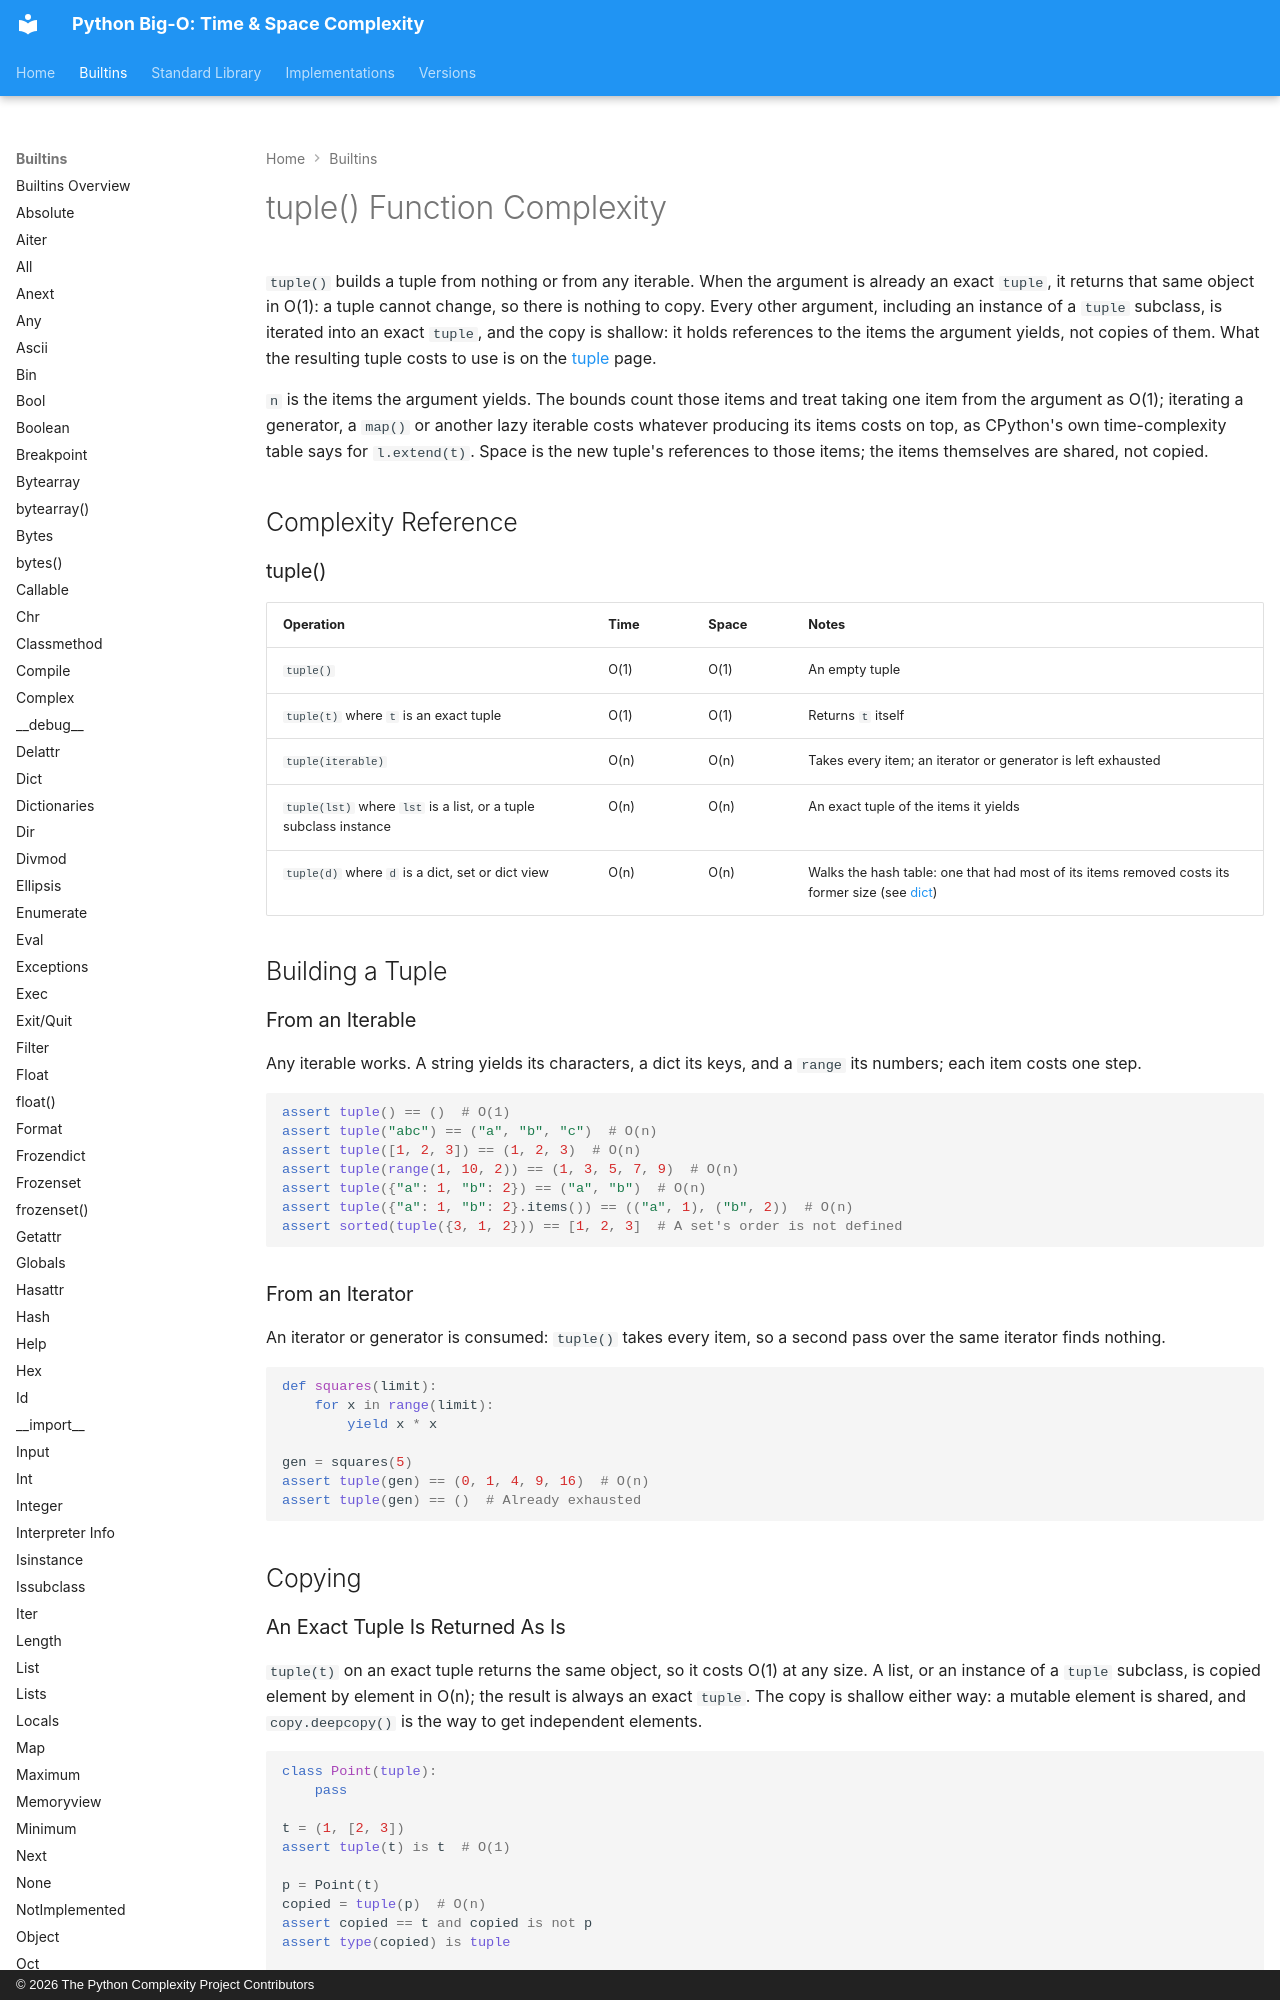

repository: heikkitoivonen/python-time-space-complexity · page: builtins/tuple_func/index.html · generator: mkdocs · copyright: © 2026 The Python Complexity Project Contributors

# tuple() Function Complexity

`tuple()` builds a tuple from nothing or from any iterable. When the argument is already an exact
`tuple`, it returns that same object in O(1): a tuple cannot change, so there is nothing to copy.
Every other argument, including an instance of a `tuple` subclass, is iterated into an exact
`tuple`, and the copy is shallow: it holds references to the items the argument yields, not copies
of them. What the resulting tuple
costs to use is on the [tuple](tuple.md) page.

`n` is the items the argument yields. The bounds count those items and treat taking one item
from the argument as O(1); iterating a generator, a `map()` or another lazy iterable costs whatever
producing its items costs on top, as CPython's own time-complexity table says for `l.extend(t)`.
Space is the new tuple's references to those items; the items themselves are shared, not copied.

## Complexity Reference

### tuple()

| Operation | Time | Space | Notes |
|-----------|------|-------|-------|
| `tuple()` | O(1) | O(1) | An empty tuple |
| `tuple(t)` where `t` is an exact tuple | O(1) | O(1) | Returns `t` itself |
| `tuple(iterable)` | O(n) | O(n) | Takes every item; an iterator or generator is left exhausted |
| `tuple(lst)` where `lst` is a list, or a tuple subclass instance | O(n) | O(n) | An exact tuple of the items it yields |
| `tuple(d)` where `d` is a dict, set or dict view | O(n) | O(n) | Walks the hash table: one that had most of its items removed costs its former size (see [dict](dict.md)) |

## Building a Tuple

### From an Iterable

Any iterable works. A string yields its characters, a dict its keys, and a `range` its numbers;
each item costs one step.

```python
assert tuple() == ()  # O(1)
assert tuple("abc") == ("a", "b", "c")  # O(n)
assert tuple([1, 2, 3]) == (1, 2, 3)  # O(n)
assert tuple(range(1, 10, 2)) == (1, 3, 5, 7, 9)  # O(n)
assert tuple({"a": 1, "b": 2}) == ("a", "b")  # O(n)
assert tuple({"a": 1, "b": 2}.items()) == (("a", 1), ("b", 2))  # O(n)
assert sorted(tuple({3, 1, 2})) == [1, 2, 3]  # A set's order is not defined
```

### From an Iterator

An iterator or generator is consumed: `tuple()` takes every item, so a second pass over the same
iterator finds nothing.

```python
def squares(limit):
    for x in range(limit):
        yield x * x

gen = squares(5)
assert tuple(gen) == (0, 1, 4, 9, 16)  # O(n)
assert tuple(gen) == ()  # Already exhausted
```

## Copying
